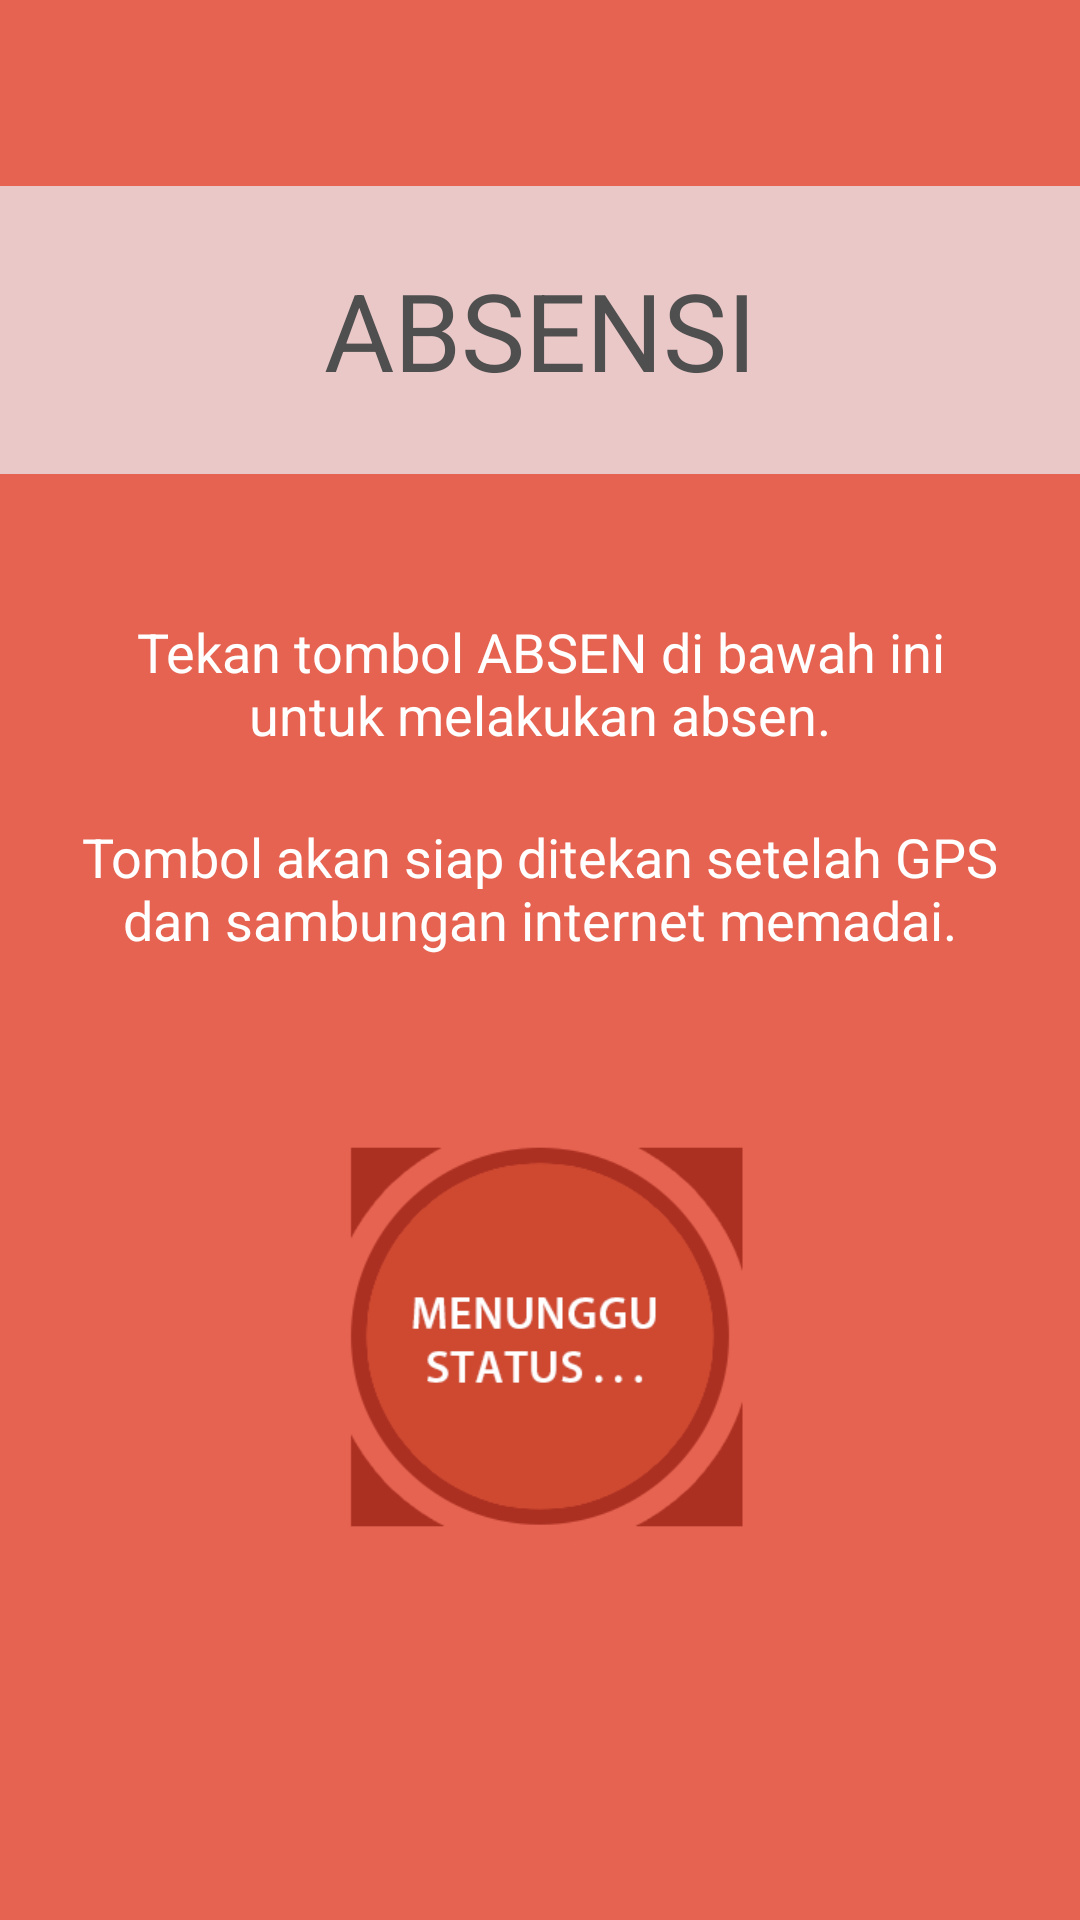

This screen was rendered from an Android layout file. Write that file and the resources it references.
<!-- AndroidManifest.xml: application theme AppTheme -->
<!-- res/layout/frag_form_presence.xml -->
<?xml version="1.0" encoding="utf-8"?>
<RelativeLayout xmlns:android="http://schemas.android.com/apk/res/android"
    android:layout_width="match_parent"
    android:layout_height="match_parent"
    android:background="#e56350" >

    <RelativeLayout
        android:id="@+id/rel_title"
        android:layout_width="match_parent"
        android:layout_height="96dp"
        android:layout_alignParentLeft="true"
        android:layout_alignParentTop="true"
        android:layout_marginTop="62dp"
        android:background="#ebc8c8" >

        <TextView
            android:id="@+id/labelAbsensi"
            android:layout_width="wrap_content"
            android:layout_height="wrap_content"
            android:layout_centerHorizontal="true"
            android:layout_centerVertical="true"
            android:text="ABSENSI"
            android:textColor="#4f4f4f"
            android:textSize="36sp" />

    </RelativeLayout>

    <TextView
        android:id="@+id/lblNotice"
        android:layout_width="wrap_content"
        android:layout_height="wrap_content"
        android:layout_below="@+id/rel_title"
        android:layout_centerHorizontal="true"
        android:layout_marginLeft="22dp"
        android:layout_marginRight="22dp"
        android:layout_marginTop="47dp"
        android:gravity="center_vertical|center_horizontal"
        android:text="@string/absenNotifier"
        android:textColor="#fff"
        android:textSize="18sp" />

    <TextView
        android:id="@+id/lblNotice2"
        android:layout_width="wrap_content"
        android:layout_height="wrap_content"
        android:layout_alignParentLeft="true"
        android:layout_below="@+id/lblNotice"
        android:layout_marginTop="23dp"
        android:layout_marginLeft="22dp"
        android:layout_marginRight="22dp"
        android:gravity="center_vertical|center_horizontal"
        android:text="@string/notifier2"
        android:textColor="#fff"
        android:textSize="18sp" />

    <ImageButton
        android:id="@+id/btnPress"
        android:layout_width="180dp"
        android:layout_height="180dp"
        android:layout_below="@+id/lblNotice2"
        android:layout_centerHorizontal="true"
        android:layout_marginTop="37dp"
        android:background="@drawable/absen_no_ok"
        android:clickable="false"
        android:scaleType="fitXY" />

</RelativeLayout>
<!-- resources referenced by this layout -->
<resources>
  <!-- drawable absen_no_ok: png bitmap (drawable, 18833 bytes) -->
  <string name="absenNotifier">Tekan tombol ABSEN di bawah ini untuk melakukan absen.</string>
  <string name="notifier2">Tombol akan siap ditekan setelah GPS dan sambungan internet memadai.</string>
  <style name="AppTheme" parent="AppBaseTheme">
          
      </style>
  <style name="AppBaseTheme" parent="android:Theme.Light">
          
      </style>
</resources>
